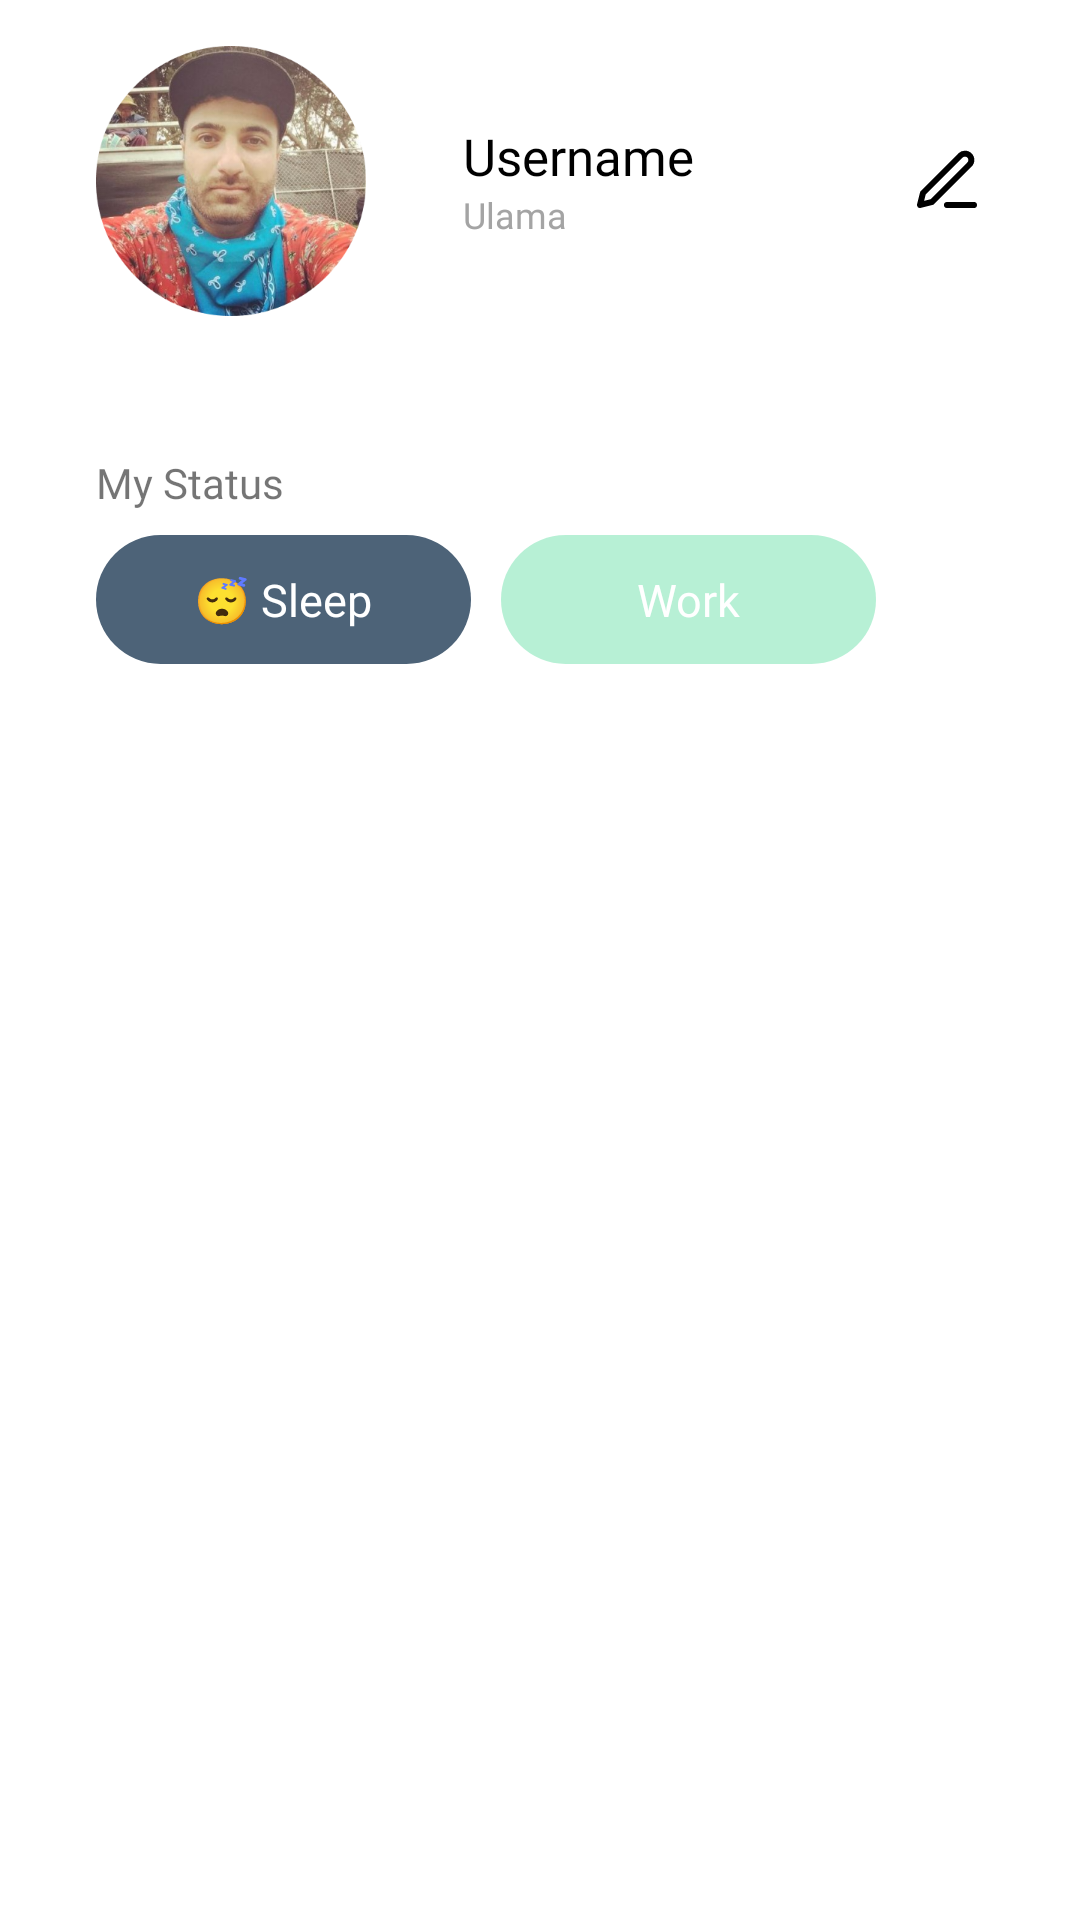

Layout XML and referenced resources for this Android screen:
<!-- AndroidManifest.xml: application theme Theme.SholatKUY -->
<!-- res/layout/activity_profile.xml -->
<?xml version="1.0" encoding="utf-8"?>
<androidx.drawerlayout.widget.DrawerLayout xmlns:android="http://schemas.android.com/apk/res/android"
    xmlns:app="http://schemas.android.com/apk/res-auto"
    xmlns:tools="http://schemas.android.com/tools"
    android:layout_width="match_parent"
    android:layout_height="match_parent"
    android:id="@+id/drawerLayout"
    tools:context=".ui.ProfileActivity">

    <androidx.constraintlayout.widget.ConstraintLayout
        android:layout_marginTop="-520dp"
        android:layout_width="match_parent"
        android:layout_height="wrap_content"
        android:paddingHorizontal="32dp"
        app:layout_constraintEnd_toEndOf="parent"
        app:layout_constraintStart_toStartOf="parent">

        <ImageView
            android:id="@+id/imageView2"
            android:layout_width="90dp"
            android:layout_height="90dp"
            android:src="@drawable/ex_profile"
            app:layout_constraintBottom_toBottomOf="parent"
            app:layout_constraintStart_toStartOf="parent"
            app:layout_constraintTop_toTopOf="parent" />

        <LinearLayout
            android:id="@+id/linearLayout2"
            android:layout_width="wrap_content"
            android:layout_height="wrap_content"
            android:layout_marginStart="-40dp"
            android:orientation="vertical"
            app:layout_constraintBottom_toBottomOf="parent"
            app:layout_constraintEnd_toStartOf="@+id/edit_buttom"
            app:layout_constraintStart_toEndOf="@id/imageView2"
            app:layout_constraintTop_toTopOf="parent">

            <TextView
                android:id="@+id/tv_usermname"
                android:layout_width="wrap_content"
                android:layout_height="wrap_content"
                android:fontFamily="@font/poppins_semibold"
                android:text="Username"
                android:textColor="@color/black"
                android:textFontWeight="90"
                android:textSize="17sp" />

            <TextView
                android:layout_width="wrap_content"
                android:layout_height="wrap_content"
                android:fontFamily="@font/poppins_semibold"
                android:text="Ulama"
                android:textColor="#A4A4A4"
                android:textSize="12sp" />

        </LinearLayout>

        <ImageButton
            android:id="@+id/edit_buttom"
            android:layout_width="25dp"
            android:layout_height="25dp"
            android:background="#00ff"
            android:src="@drawable/editicon"
            app:layout_constraintBottom_toBottomOf="parent"
            app:layout_constraintEnd_toEndOf="parent"
            app:layout_constraintTop_toTopOf="parent" />

        <TextView
            android:layout_width="match_parent"
            android:layout_height="wrap_content"
            android:layout_marginTop="46dp"
            android:id="@+id/tv_status"
            android:fontFamily="@font/poppins_semibold"
            android:text="My Status"
            app:layout_constraintTop_toBottomOf="@+id/imageView2"/>

        <TextView
            android:id="@+id/textView"
            android:gravity="center"
            android:layout_width="125dp"
            android:layout_height="43dp"
            android:textSize="15sp"
            android:backgroundTint="#4D6378"
            android:background="@drawable/rounded_corner"
            android:fontFamily="@font/poppins_semibold"
            android:text="😴 Sleep"
            app:layout_constraintStart_toStartOf="parent"
            app:layout_constraintTop_toBottomOf="@id/tv_status"
            android:layout_marginTop="8dp"
            android:textColor="@color/white"/>

        <TextView
            android:id="@+id/textView2"
            android:gravity="center"
            android:layout_width="125dp"
            android:layout_height="43dp"
            android:textSize="15sp"
            android:backgroundTint="#4D13CD74"
            android:background="@drawable/rounded_corner"
            android:fontFamily="@font/poppins_semibold"
            android:text="Work"
            android:textColor="@color/white"
            app:layout_constraintStart_toEndOf="@id/textView"
            app:layout_constraintTop_toBottomOf="@id/tv_status"
            android:layout_marginTop="8dp"
            android:layout_marginLeft="10dp"/>

    </androidx.constraintlayout.widget.ConstraintLayout>

    <com.google.android.material.navigation.NavigationView
        android:layout_width="wrap_content"
        android:layout_height="match_parent"
        android:id="@+id/nav_view"
        app:headerLayout="@layout/nav_header"
        app:menu="@menu/nav_menu"
        android:layout_gravity="start"
        android:fitsSystemWindows="true"/>

</androidx.drawerlayout.widget.DrawerLayout>
<!-- res/layout/nav_header.xml (included above) -->
<?xml version="1.0" encoding="utf-8"?>
<LinearLayout xmlns:android="http://schemas.android.com/apk/res/android"
    android:layout_width="match_parent"
    android:layout_height="wrap_content"
    android:orientation="vertical"
    android:layout_marginTop="16dp"
    android:layout_marginStart="16dp"
    android:background="@color/white">

    <ImageButton
        android:id="@+id/btn_profile"
        android:background="#00ffffff"
        android:layout_width="60dp"
        android:layout_height="60dp"
        android:scaleType="fitCenter"
        android:src="@drawable/ex_profile"/>

    <TextView
        android:layout_width="match_parent"
        android:layout_height="wrap_content"
        android:text="Username"
        android:paddingTop="8dp"
        android:textSize="20sp"
        android:fontFamily="@font/poppins_semibold"
        android:textStyle="bold"/>

    <TextView
        android:layout_width="match_parent"
        android:layout_height="wrap_content"
        android:text="galangvian78@gmail.com"
        android:textSize="15sp"
        android:fontFamily="@font/poppins_semibold"
        android:textStyle="bold"
        android:textColor="@color/grey"/>

    <View
        android:layout_width="match_parent"
        android:layout_height="1dp"
        android:layout_marginTop="30dp"
        android:background="@color/grey"/>

</LinearLayout>
<!-- resources referenced by this layout -->
<resources>
  <color name="black">#FF000000</color>
  <color name="grey">#AFAFAF</color>
  <color name="white">#FFFFFFFF</color>
  <!-- drawable editicon (drawable) -->
  <vector xmlns:android="http://schemas.android.com/apk/res/android"
      android:width="24dp"
      android:height="24dp"
      android:viewportWidth="24"
      android:viewportHeight="24">
    <path
        android:pathData="M12,20H21"
        android:strokeLineJoin="round"
        android:strokeWidth="2"
        android:fillColor="#00000000"
        android:strokeColor="#000000"
        android:strokeLineCap="round"/>
    <path
        android:pathData="M16.5,3.5C16.8978,3.1022 17.4374,2.8787 18,2.8787C18.2786,2.8787 18.5544,2.9336 18.8118,3.0402C19.0692,3.1468 19.303,3.303 19.5,3.5C19.697,3.697 19.8532,3.9309 19.9598,4.1882C20.0665,4.4456 20.1213,4.7214 20.1213,5C20.1213,5.2786 20.0665,5.5544 19.9598,5.8118C19.8532,6.0692 19.697,6.303 19.5,6.5L7,19L3,20L4,16L16.5,3.5Z"
        android:strokeLineJoin="round"
        android:strokeWidth="2"
        android:fillColor="#00000000"
        android:strokeColor="#000000"
        android:strokeLineCap="round"/>
  </vector>
  <!-- drawable ex_profile: png bitmap (drawable, 207487 bytes) -->
  <!-- drawable rounded_corner (drawable) -->
  <shape xmlns:android="http://schemas.android.com/apk/res/android"
      android:shape="rectangle">
  
      <solid android:color="#ffffff" />
  
      <padding
          android:bottom="1dp"
          android:left="1dp"
          android:right="1dp"
          android:top="1dp" />
  
      <corners android:radius="50dp" />
  </shape>
  <style name="Theme.SholatKUY" parent="Theme.MaterialComponents.DayNight.DarkActionBar">
          
          <item name="colorPrimary">@color/primary</item>
          <item name="colorPrimaryVariant">@color/primary</item>
          <item name="colorOnPrimary">@color/white</item>
          
          <item name="colorSecondary">@color/colorAccent</item>
          <item name="colorSecondaryVariant">@color/colorPrimaryDark</item>
          <item name="colorOnSecondary">@color/black</item>
          
          <item name="android:statusBarColor" tools:targetApi="l">?attr/colorPrimaryVariant</item>
          
      </style>
  <color name="primary">#FF03DAC5</color>
  <color name="colorAccent">#FF03DAC5</color>
  <color name="colorPrimaryDark">#FF03DAC5</color>
</resources>
